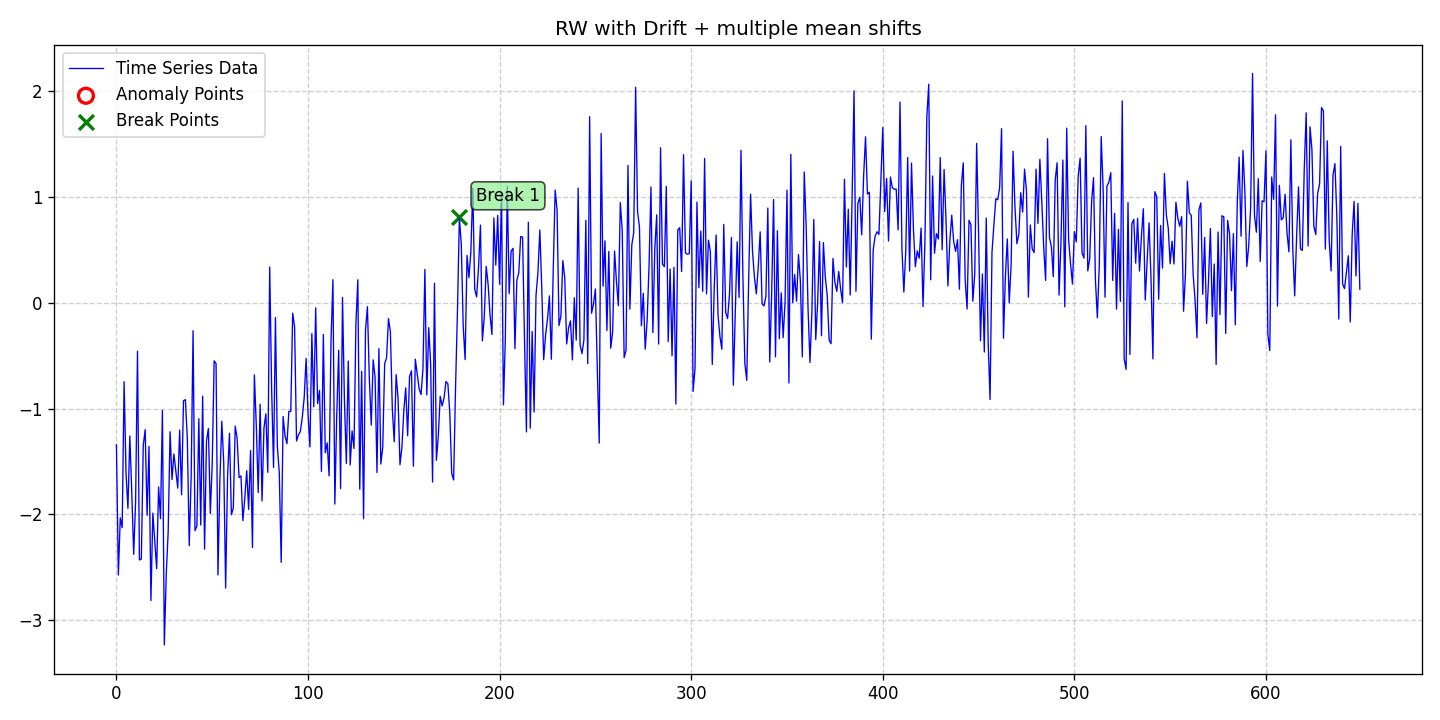

The table this chart was drawn from, first rows:
date, data, stationary, det_lin_up, det_lin_down, det_quad, det_cubic, det_exp, det_damped, stoc_trend, volatility, single_seas, multiple_seas, point_anom_single, point_anom_multi, collect_anom, context_anom, mean_shift, var_shift, trend_shift, point_anom_count, point_anom_location, point_anom_point, collect_anom_count
2020-01-01, -1.343, 0, 0, 0, 0, 0, 0, 0, 1, 0, 0, 0, 0, 0, 0, 0, 1, 0, 0, 0, none, , 0
2020-01-02, -2.574, 0, 0, 0, 0, 0, 0, 0, 1, 0, 0, 0, 0, 0, 0, 0, 1, 0, 0, 0, none, , 0
2020-01-03, -2.033, 0, 0, 0, 0, 0, 0, 0, 1, 0, 0, 0, 0, 0, 0, 0, 1, 0, 0, 0, none, , 0
2020-01-04, -2.127, 0, 0, 0, 0, 0, 0, 0, 1, 0, 0, 0, 0, 0, 0, 0, 1, 0, 0, 0, none, , 0
2020-01-05, -0.7458, 0, 0, 0, 0, 0, 0, 0, 1, 0, 0, 0, 0, 0, 0, 0, 1, 0, 0, 0, none, , 0
2020-01-06, -1.609, 0, 0, 0, 0, 0, 0, 0, 1, 0, 0, 0, 0, 0, 0, 0, 1, 0, 0, 0, none, , 0
2020-01-07, -1.944, 0, 0, 0, 0, 0, 0, 0, 1, 0, 0, 0, 0, 0, 0, 0, 1, 0, 0, 0, none, , 0
2020-01-08, -1.259, 0, 0, 0, 0, 0, 0, 0, 1, 0, 0, 0, 0, 0, 0, 0, 1, 0, 0, 0, none, , 0
2020-01-09, -1.792, 0, 0, 0, 0, 0, 0, 0, 1, 0, 0, 0, 0, 0, 0, 0, 1, 0, 0, 0, none, , 0
2020-01-10, -2.378, 0, 0, 0, 0, 0, 0, 0, 1, 0, 0, 0, 0, 0, 0, 0, 1, 0, 0, 0, none, , 0
2020-01-11, -1.884, 0, 0, 0, 0, 0, 0, 0, 1, 0, 0, 0, 0, 0, 0, 0, 1, 0, 0, 0, none, , 0
2020-01-12, -0.4575, 0, 0, 0, 0, 0, 0, 0, 1, 0, 0, 0, 0, 0, 0, 0, 1, 0, 0, 0, none, , 0
2020-01-13, -2.432, 0, 0, 0, 0, 0, 0, 0, 1, 0, 0, 0, 0, 0, 0, 0, 1, 0, 0, 0, none, , 0
2020-01-14, -2.423, 0, 0, 0, 0, 0, 0, 0, 1, 0, 0, 0, 0, 0, 0, 0, 1, 0, 0, 0, none, , 0
2020-01-15, -1.348, 0, 0, 0, 0, 0, 0, 0, 1, 0, 0, 0, 0, 0, 0, 0, 1, 0, 0, 0, none, , 0
2020-01-16, -1.2, 0, 0, 0, 0, 0, 0, 0, 1, 0, 0, 0, 0, 0, 0, 0, 1, 0, 0, 0, none, , 0
2020-01-17, -2.009, 0, 0, 0, 0, 0, 0, 0, 1, 0, 0, 0, 0, 0, 0, 0, 1, 0, 0, 0, none, , 0
2020-01-18, -1.358, 0, 0, 0, 0, 0, 0, 0, 1, 0, 0, 0, 0, 0, 0, 0, 1, 0, 0, 0, none, , 0
2020-01-19, -2.816, 0, 0, 0, 0, 0, 0, 0, 1, 0, 0, 0, 0, 0, 0, 0, 1, 0, 0, 0, none, , 0
2020-01-20, -1.989, 0, 0, 0, 0, 0, 0, 0, 1, 0, 0, 0, 0, 0, 0, 0, 1, 0, 0, 0, none, , 0
2020-01-21, -2.259, 0, 0, 0, 0, 0, 0, 0, 1, 0, 0, 0, 0, 0, 0, 0, 1, 0, 0, 0, none, , 0
2020-01-22, -2.514, 0, 0, 0, 0, 0, 0, 0, 1, 0, 0, 0, 0, 0, 0, 0, 1, 0, 0, 0, none, , 0
2020-01-23, -1.742, 0, 0, 0, 0, 0, 0, 0, 1, 0, 0, 0, 0, 0, 0, 0, 1, 0, 0, 0, none, , 0
2020-01-24, -2.041, 0, 0, 0, 0, 0, 0, 0, 1, 0, 0, 0, 0, 0, 0, 0, 1, 0, 0, 0, none, , 0
2020-01-25, -1.018, 0, 0, 0, 0, 0, 0, 0, 1, 0, 0, 0, 0, 0, 0, 0, 1, 0, 0, 0, none, , 0
2020-01-26, -3.236, 0, 0, 0, 0, 0, 0, 0, 1, 0, 0, 0, 0, 0, 0, 0, 1, 0, 0, 0, none, , 0
2020-01-27, -2.568, 0, 0, 0, 0, 0, 0, 0, 1, 0, 0, 0, 0, 0, 0, 0, 1, 0, 0, 0, none, , 0
2020-01-28, -2.169, 0, 0, 0, 0, 0, 0, 0, 1, 0, 0, 0, 0, 0, 0, 0, 1, 0, 0, 0, none, , 0
2020-01-29, -1.22, 0, 0, 0, 0, 0, 0, 0, 1, 0, 0, 0, 0, 0, 0, 0, 1, 0, 0, 0, none, , 0
2020-01-30, -1.671, 0, 0, 0, 0, 0, 0, 0, 1, 0, 0, 0, 0, 0, 0, 0, 1, 0, 0, 0, none, , 0
2020-01-31, -1.43, 0, 0, 0, 0, 0, 0, 0, 1, 0, 0, 0, 0, 0, 0, 0, 1, 0, 0, 0, none, , 0
2020-02-01, -1.593, 0, 0, 0, 0, 0, 0, 0, 1, 0, 0, 0, 0, 0, 0, 0, 1, 0, 0, 0, none, , 0
2020-02-02, -1.752, 0, 0, 0, 0, 0, 0, 0, 1, 0, 0, 0, 0, 0, 0, 0, 1, 0, 0, 0, none, , 0
2020-02-03, -1.204, 0, 0, 0, 0, 0, 0, 0, 1, 0, 0, 0, 0, 0, 0, 0, 1, 0, 0, 0, none, , 0
2020-02-04, -1.816, 0, 0, 0, 0, 0, 0, 0, 1, 0, 0, 0, 0, 0, 0, 0, 1, 0, 0, 0, none, , 0
2020-02-05, -0.9263, 0, 0, 0, 0, 0, 0, 0, 1, 0, 0, 0, 0, 0, 0, 0, 1, 0, 0, 0, none, , 0
2020-02-06, -0.9157, 0, 0, 0, 0, 0, 0, 0, 1, 0, 0, 0, 0, 0, 0, 0, 1, 0, 0, 0, none, , 0
2020-02-07, -1.285, 0, 0, 0, 0, 0, 0, 0, 1, 0, 0, 0, 0, 0, 0, 0, 1, 0, 0, 0, none, , 0
2020-02-08, -2.297, 0, 0, 0, 0, 0, 0, 0, 1, 0, 0, 0, 0, 0, 0, 0, 1, 0, 0, 0, none, , 0
2020-02-09, -1.648, 0, 0, 0, 0, 0, 0, 0, 1, 0, 0, 0, 0, 0, 0, 0, 1, 0, 0, 0, none, , 0
2020-02-10, -0.2643, 0, 0, 0, 0, 0, 0, 0, 1, 0, 0, 0, 0, 0, 0, 0, 1, 0, 0, 0, none, , 0
2020-02-11, -2.155, 0, 0, 0, 0, 0, 0, 0, 1, 0, 0, 0, 0, 0, 0, 0, 1, 0, 0, 0, none, , 0
2020-02-12, -2.11, 0, 0, 0, 0, 0, 0, 0, 1, 0, 0, 0, 0, 0, 0, 0, 1, 0, 0, 0, none, , 0
2020-02-13, -1.096, 0, 0, 0, 0, 0, 0, 0, 1, 0, 0, 0, 0, 0, 0, 0, 1, 0, 0, 0, none, , 0
2020-02-14, -2.101, 0, 0, 0, 0, 0, 0, 0, 1, 0, 0, 0, 0, 0, 0, 0, 1, 0, 0, 0, none, , 0
2020-02-15, -0.8837, 0, 0, 0, 0, 0, 0, 0, 1, 0, 0, 0, 0, 0, 0, 0, 1, 0, 0, 0, none, , 0
2020-02-16, -2.33, 0, 0, 0, 0, 0, 0, 0, 1, 0, 0, 0, 0, 0, 0, 0, 1, 0, 0, 0, none, , 0
2020-02-17, -1.307, 0, 0, 0, 0, 0, 0, 0, 1, 0, 0, 0, 0, 0, 0, 0, 1, 0, 0, 0, none, , 0
2020-02-18, -1.188, 0, 0, 0, 0, 0, 0, 0, 1, 0, 0, 0, 0, 0, 0, 0, 1, 0, 0, 0, none, , 0
2020-02-19, -1.992, 0, 0, 0, 0, 0, 0, 0, 1, 0, 0, 0, 0, 0, 0, 0, 1, 0, 0, 0, none, , 0
2020-02-20, -1.522, 0, 0, 0, 0, 0, 0, 0, 1, 0, 0, 0, 0, 0, 0, 0, 1, 0, 0, 0, none, , 0
2020-02-21, -0.5485, 0, 0, 0, 0, 0, 0, 0, 1, 0, 0, 0, 0, 0, 0, 0, 1, 0, 0, 0, none, , 0
2020-02-22, -0.5745, 0, 0, 0, 0, 0, 0, 0, 1, 0, 0, 0, 0, 0, 0, 0, 1, 0, 0, 0, none, , 0
2020-02-23, -2.573, 0, 0, 0, 0, 0, 0, 0, 1, 0, 0, 0, 0, 0, 0, 0, 1, 0, 0, 0, none, , 0
2020-02-24, -1.676, 0, 0, 0, 0, 0, 0, 0, 1, 0, 0, 0, 0, 0, 0, 0, 1, 0, 0, 0, none, , 0
2020-02-25, -1.12, 0, 0, 0, 0, 0, 0, 0, 1, 0, 0, 0, 0, 0, 0, 0, 1, 0, 0, 0, none, , 0
2020-02-26, -1.512, 0, 0, 0, 0, 0, 0, 0, 1, 0, 0, 0, 0, 0, 0, 0, 1, 0, 0, 0, none, , 0
2020-02-27, -2.697, 0, 0, 0, 0, 0, 0, 0, 1, 0, 0, 0, 0, 0, 0, 0, 1, 0, 0, 0, none, , 0
2020-02-28, -1.647, 0, 0, 0, 0, 0, 0, 0, 1, 0, 0, 0, 0, 0, 0, 0, 1, 0, 0, 0, none, , 0
2020-02-29, -1.234, 0, 0, 0, 0, 0, 0, 0, 1, 0, 0, 0, 0, 0, 0, 0, 1, 0, 0, 0, none, , 0
... 590 more rows
